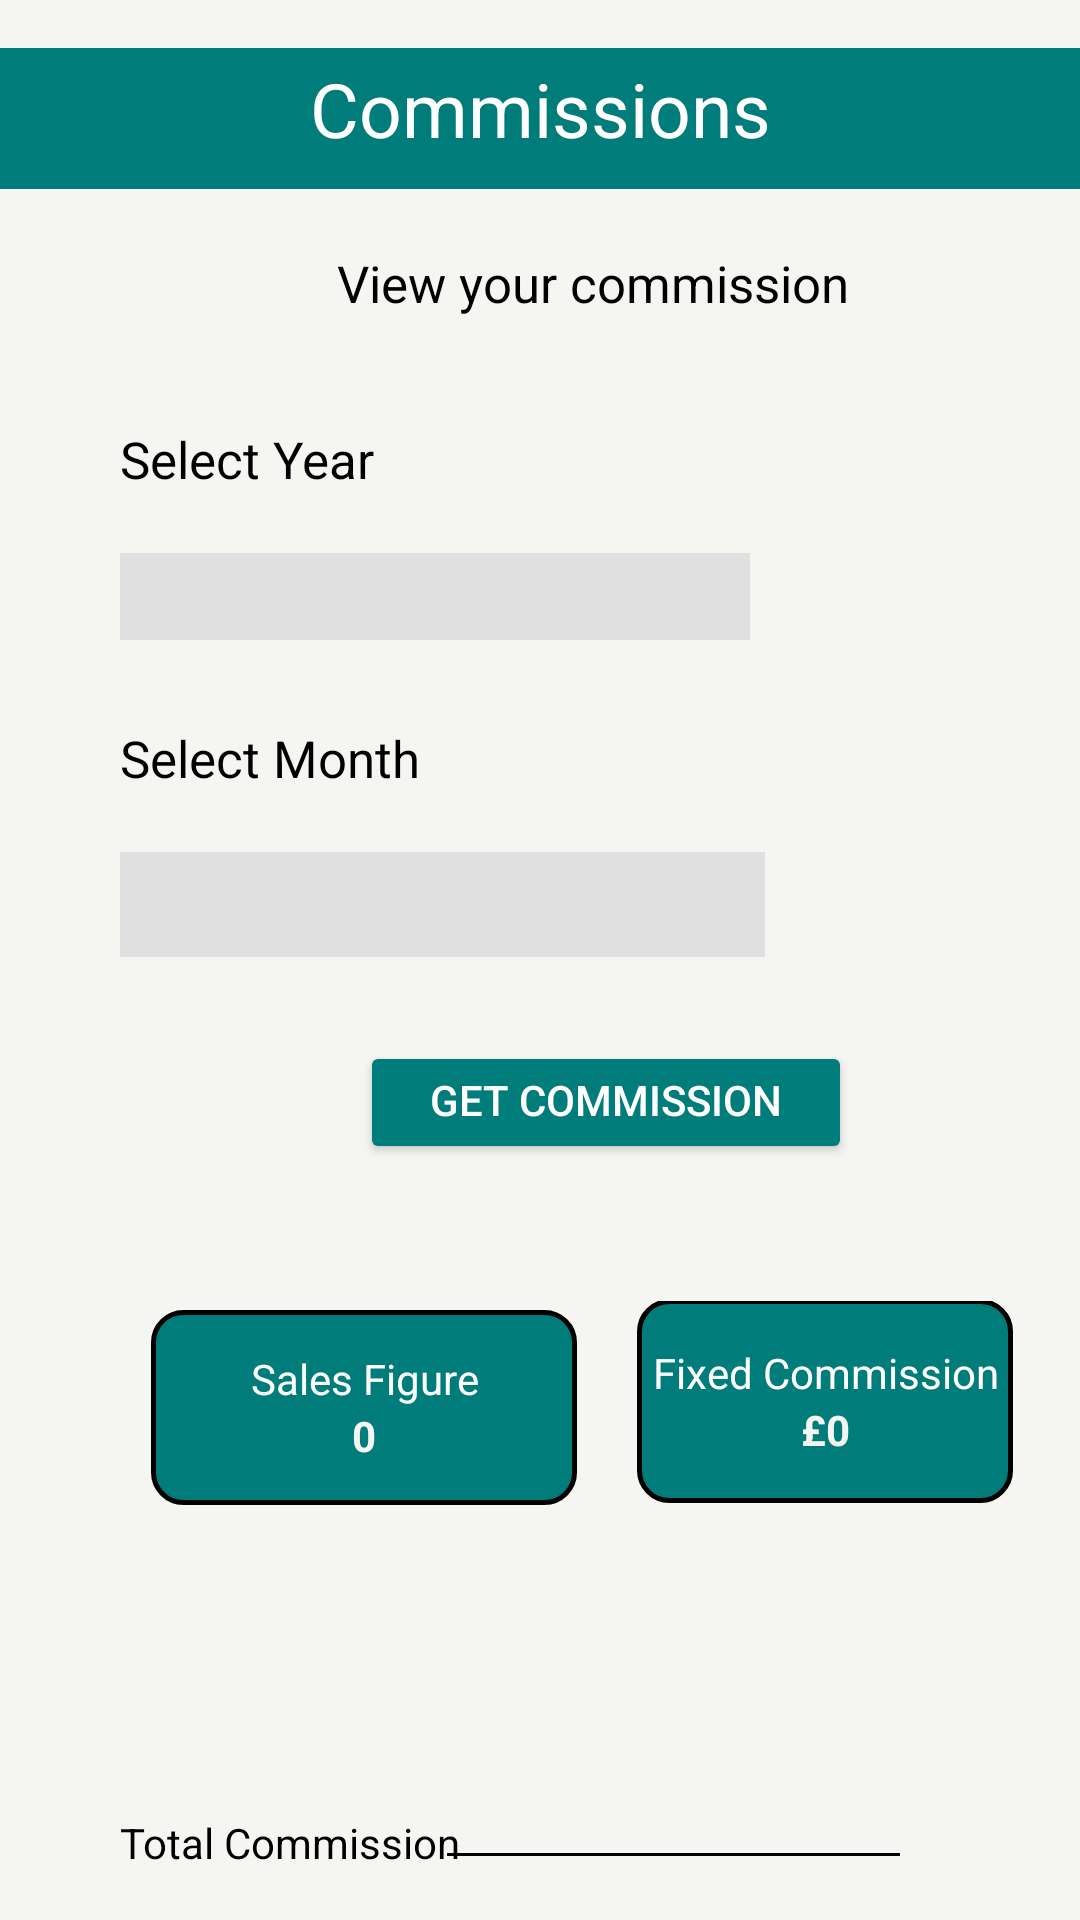

Produce the Android XML layout that renders to this screen, including the resource entries it uses.
<!-- AndroidManifest.xml: application theme Theme.SellSumm -->
<!-- res/layout/activity_view_commission.xml -->
<?xml version="1.0" encoding="utf-8"?>
<androidx.constraintlayout.widget.ConstraintLayout xmlns:android="http://schemas.android.com/apk/res/android"
    xmlns:app="http://schemas.android.com/apk/res-auto"
    xmlns:tools="http://schemas.android.com/tools"
    android:id="@+id/main"
    android:layout_width="match_parent"
    android:layout_height="match_parent"
    android:background="@color/screen_background"
    android:layout_gravity="center"
    tools:context=".ViewCommissionActivity">


    <Button
        android:id="@+id/button"
        android:layout_width="164dp"
        android:layout_height="41dp"
        android:layout_marginStart="120dp"
        android:layout_marginTop="28dp"
        android:backgroundTint="@color/teal"
        android:gravity="center_horizontal"
        android:text="Get Commission"
        android:textColor="@color/white"
        app:layout_constraintStart_toStartOf="parent"
        app:layout_constraintTop_toBottomOf="@+id/month_spinner" />

    <LinearLayout
        android:id="@+id/linearLayout2"
        android:layout_width="match_parent"
        android:layout_height="99dp"
        android:layout_marginTop="328dp"
        android:gravity="center"
        android:orientation="horizontal"
        app:layout_constraintEnd_toEndOf="parent"
        app:layout_constraintHorizontal_bias="0.0"
        app:layout_constraintStart_toStartOf="parent"
        app:layout_constraintTop_toBottomOf="@+id/intro_label">

        <LinearLayout
            android:id="@+id/unit_stat_3"
            android:layout_width="142dp"
            android:layout_height="65dp"
            android:layout_marginStart="28dp"
            android:layout_marginTop="28dp"
            android:layout_marginBottom="42dp"
            android:background="@drawable/dasboard_small_stats"
            android:gravity="center_vertical"
            android:orientation="vertical"
            android:padding="15px">

            <TextView
                android:id="@+id/sales_figure_label"
                android:layout_width="match_parent"
                android:layout_height="wrap_content"
                android:text="Sales Figure"
                android:textAlignment="center"
                android:textColor="@color/white" />

            <TextView
                android:id="@+id/text_upt_value"
                android:layout_width="match_parent"
                android:layout_height="wrap_content"
                android:text="0"
                android:textAlignment="center"
                android:textColor="@color/screen_background"
                android:textStyle="bold" />
        </LinearLayout>

        <LinearLayout
            android:id="@+id/unit_stat_4"
            android:layout_width="wrap_content"
            android:layout_height="68dp"
            android:layout_marginStart="20dp"
            android:layout_marginTop="20dp"
            android:layout_marginBottom="36dp"
            android:background="@drawable/dasboard_small_stats"
            android:gravity="center_vertical"
            android:orientation="vertical"
            android:padding="15px">

            <TextView
                android:id="@+id/fixed_com_label"
                android:layout_width="match_parent"
                android:layout_height="wrap_content"
                android:text="Fixed Commission"
                android:textAlignment="center"
                android:textColor="@color/white" />

            <TextView
                android:id="@+id/text_spe_value"
                android:layout_width="match_parent"
                android:layout_height="wrap_content"
                android:text="£0"
                android:textAlignment="center"
                android:textColor="@color/screen_background"
                android:textStyle="bold" />
        </LinearLayout>

    </LinearLayout>

    <TextView
        android:id="@+id/title_commission"
        android:layout_width="match_parent"
        android:layout_height="47dp"
        android:layout_marginTop="16dp"
        android:background="@color/teal"
        android:paddingTop="10px"
        android:text="Commissions"
        android:textAlignment="center"
        android:textColor="@color/white"
        android:textSize="25dp"
        app:layout_constraintEnd_toEndOf="parent"
        app:layout_constraintHorizontal_bias="0.0"
        app:layout_constraintStart_toStartOf="parent"
        app:layout_constraintTop_toTopOf="parent" />

    <ImageView
        android:id="@+id/to_dashboard2"
        android:layout_width="41dp"
        android:layout_height="27dp"
        android:layout_marginStart="40dp"
        android:layout_marginTop="28dp"
        android:src="@drawable/ic_bsck_arrow"
        app:layout_constraintStart_toStartOf="parent"
        app:layout_constraintTop_toTopOf="parent">


    </ImageView>

    <TextView
            android:id="@+id/intro_label"
            android:layout_width="wrap_content"
            android:layout_height="wrap_content"
            android:layout_marginStart="112dp"
            android:layout_marginTop="20dp"
            android:text="View your commission"
            android:textAlignment="center"
            android:textColor="@color/black"
            android:textSize="17dp"
            app:layout_constraintStart_toStartOf="parent"
            app:layout_constraintTop_toBottomOf="@+id/title_commission" />

        <TextView
            android:id="@+id/yearlabel"
            android:layout_width="wrap_content"
            android:layout_height="wrap_content"
            android:layout_marginStart="40dp"
            android:layout_marginTop="36dp"
            android:text="Select Year"
            android:textAlignment="center"
            android:textColor="@color/black"
            android:textSize="17dp"
            app:layout_constraintStart_toStartOf="parent"
            app:layout_constraintTop_toBottomOf="@+id/intro_label" />


    <Spinner
        android:id="@+id/year_spinner"
        android:layout_width="210dp"
        android:layout_height="29dp"
        android:layout_marginStart="40dp"
        android:layout_marginTop="20dp"
        android:background="#e0e0e0"
        app:layout_constraintStart_toStartOf="parent"
        app:layout_constraintTop_toBottomOf="@+id/yearlabel" />

    <TextView
        android:id="@+id/monthlabel"
        android:layout_width="wrap_content"
        android:layout_height="wrap_content"
        android:layout_marginStart="40dp"
        android:layout_marginTop="28dp"
        android:text="Select Month"
        android:textAlignment="center"
        android:textColor="@color/black"
        android:textSize="17dp"
        app:layout_constraintStart_toStartOf="parent"
        app:layout_constraintTop_toBottomOf="@+id/year_spinner" />

    <Spinner
        android:id="@+id/month_spinner"
        android:layout_width="215dp"
        android:layout_height="35dp"
        android:layout_marginStart="40dp"
        android:layout_marginTop="20dp"
        android:background="#e0e0e0"
        app:layout_constraintStart_toStartOf="parent"
        app:layout_constraintTop_toBottomOf="@+id/monthlabel" />

    <TextView
        android:id="@+id/textView6"
        android:layout_width="wrap_content"
        android:layout_height="wrap_content"
        android:layout_marginStart="40dp"
        android:layout_marginTop="72dp"
        android:text="Total Commission"
        android:textColor="@color/black"
        app:layout_constraintStart_toStartOf="parent"
        app:layout_constraintTop_toBottomOf="@+id/linearLayout2" />

    <EditText
        android:id="@+id/editTextNumber"
        android:layout_width="159dp"
        android:layout_height="38dp"
        android:layout_marginTop="56dp"
        android:layout_marginEnd="56dp"
        android:backgroundTint="@color/black"
        android:ems="10"
        android:inputType="number"
        android:textColor="@color/black"
        app:layout_constraintEnd_toEndOf="parent"
        app:layout_constraintTop_toBottomOf="@+id/linearLayout2" />


</androidx.constraintlayout.widget.ConstraintLayout>
<!-- resources referenced by this layout -->
<resources>
  <color name="black">#FF000000</color>
  <color name="screen_background"> #f5f5f2</color>
  <color name="teal">#007c7a</color>
  <color name="white">#FFFFFFFF</color>
  <!-- drawable dasboard_small_stats (drawable) -->
  <?xml version="1.0" encoding="utf-8"?>
  <shape xmlns:android="http://schemas.android.com/apk/res/android">
  
      <solid android:color="@color/teal"/>
      <corners android:radius="10dp"/>
      <stroke android:width="1.5dp" android:color="@color/black"/>
  
  </shape>
  <style name="Theme.SellSumm" parent="Base.Theme.SellSumm" />
  <style name="Base.Theme.SellSumm" parent="Theme.Material3.DayNight.NoActionBar">
          
          
      </style>
</resources>
